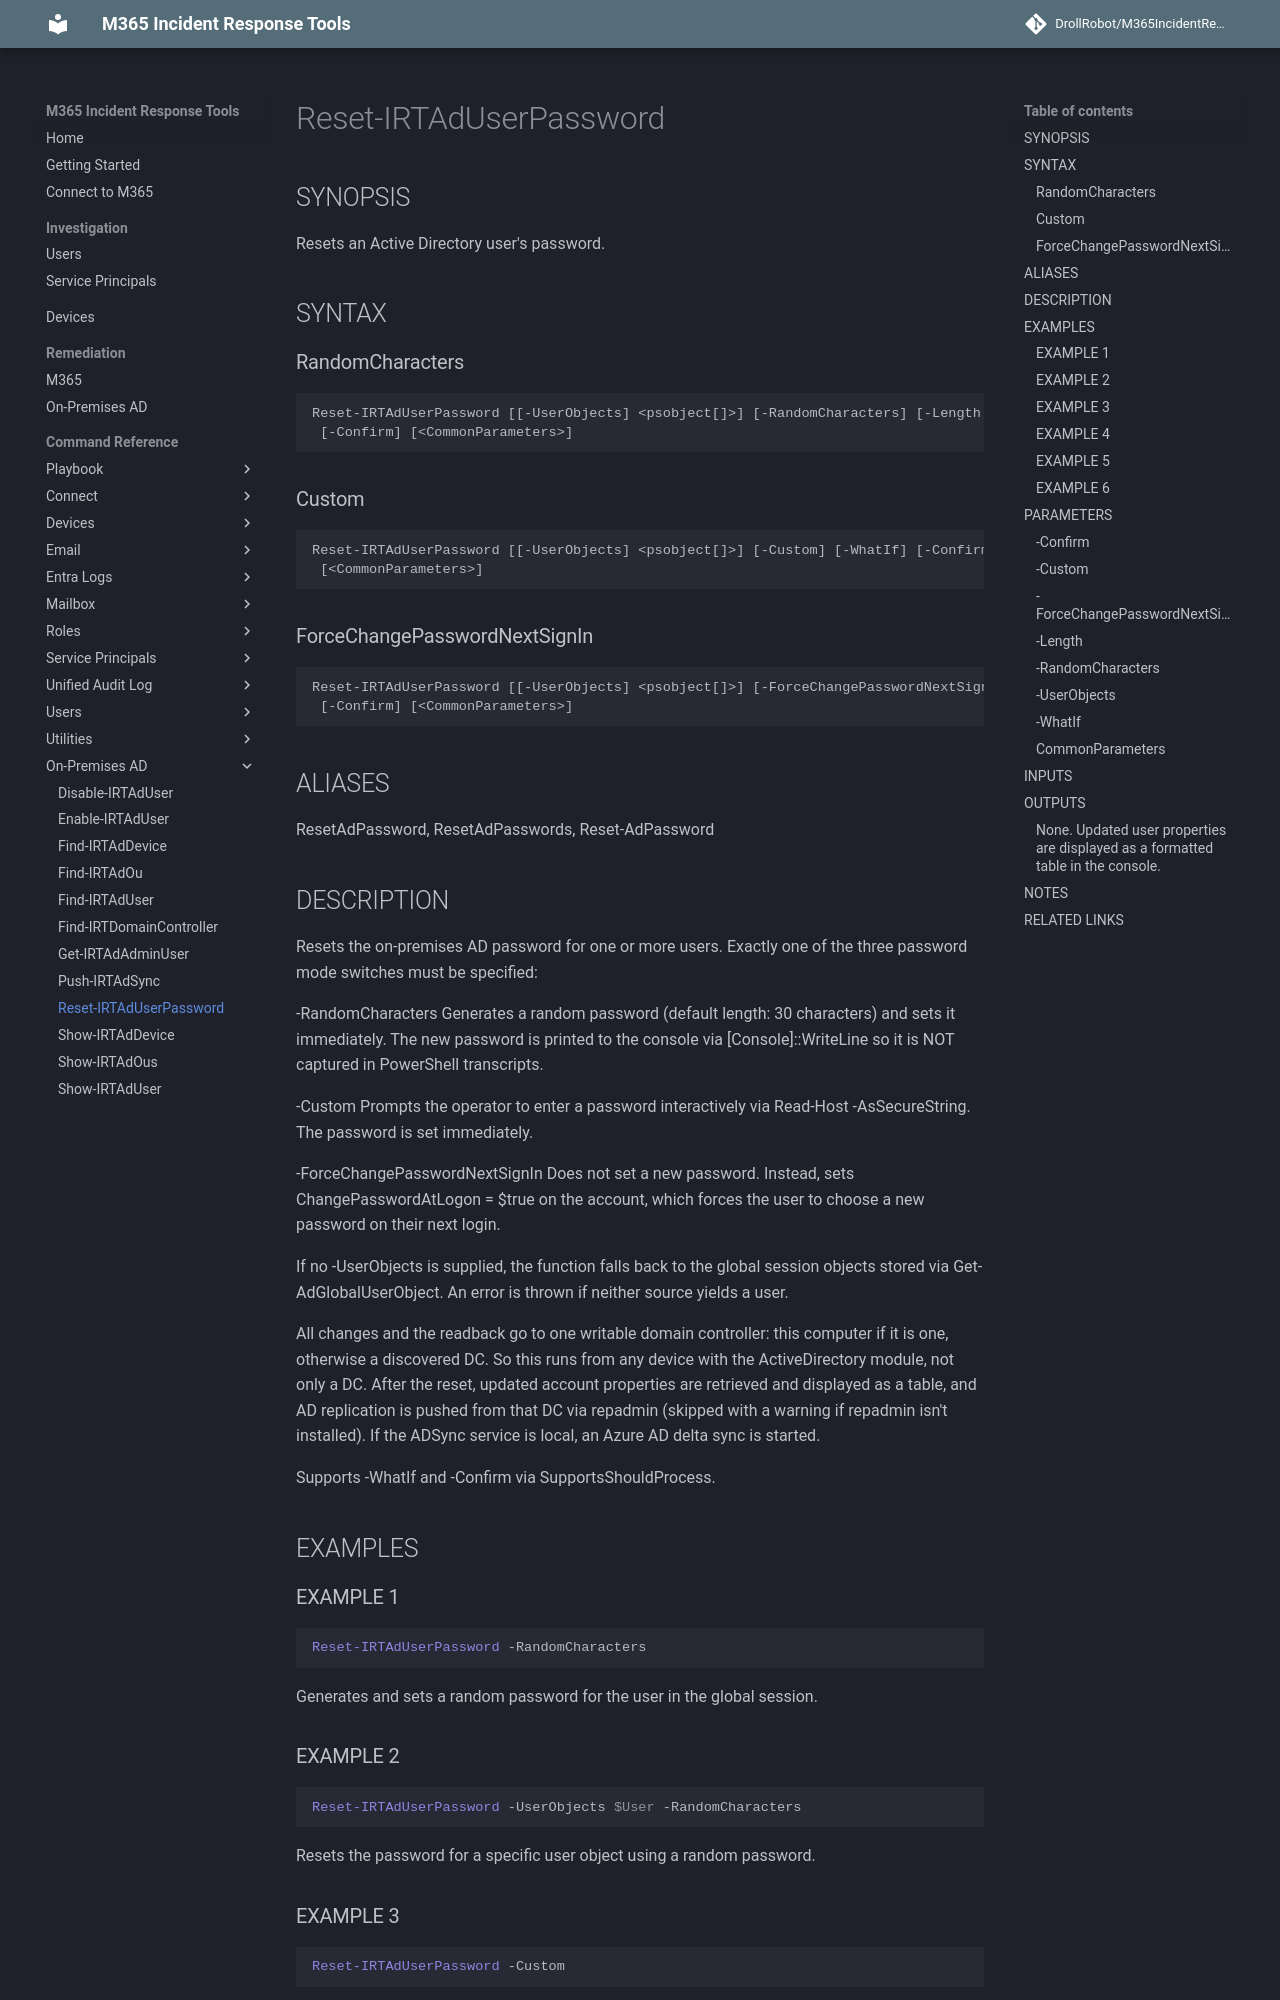

repository: DrollRobot/M365IncidentResponseTools · page: M365IncidentResponseTools/Reset-IRTAdUserPassword/index.html · generator: mkdocs

---
document type: cmdlet
external help file: M365IncidentResponseTools-Help.xml
HelpUri: ''
Locale: en-US
Module Name: M365IncidentResponseTools
ms.date: 10/29/2026
PlatyPS schema version: 2024-05-01
title: Reset-IRTAdUserPassword
---

# Reset-IRTAdUserPassword

## SYNOPSIS

Resets an Active Directory user's password.

## SYNTAX

### RandomCharacters

```
Reset-IRTAdUserPassword [[-UserObjects] <psobject[]>] [-RandomCharacters] [-Length <int>] [-WhatIf]
 [-Confirm] [<CommonParameters>]
```

### Custom

```
Reset-IRTAdUserPassword [[-UserObjects] <psobject[]>] [-Custom] [-WhatIf] [-Confirm]
 [<CommonParameters>]
```

### ForceChangePasswordNextSignIn

```
Reset-IRTAdUserPassword [[-UserObjects] <psobject[]>] [-ForceChangePasswordNextSignIn] [-WhatIf]
 [-Confirm] [<CommonParameters>]
```

## ALIASES

ResetAdPassword, ResetAdPasswords, Reset-AdPassword

## DESCRIPTION

Resets the on-premises AD password for one or more users.
Exactly one of the three
password mode switches must be specified:

  -RandomCharacters     Generates a random password (default length: 30 characters)
                        and sets it immediately.
The new password is printed to the
                        console via [Console]::WriteLine so it is NOT captured in
                        PowerShell transcripts.

  -Custom               Prompts the operator to enter a password interactively via
                        Read-Host -AsSecureString.
The password is set immediately.

  -ForceChangePasswordNextSignIn
                        Does not set a new password.
Instead, sets
                        ChangePasswordAtLogon = $true on the account, which forces
                        the user to choose a new password on their next login.

If no -UserObjects is supplied, the function falls back to the global session objects
stored via Get-AdGlobalUserObject.
An error is thrown if neither source yields a user.

All changes and the readback go to one writable domain controller: this computer if it
is one, otherwise a discovered DC.
So this runs from any device with the
ActiveDirectory module, not only a DC.
After the reset,
updated account properties are retrieved and displayed as a table, and AD replication
is pushed from that DC via repadmin (skipped with a warning if repadmin isn't
installed).
If the ADSync service is local, an Azure AD delta sync is started.

Supports -WhatIf and -Confirm via SupportsShouldProcess.

## EXAMPLES
